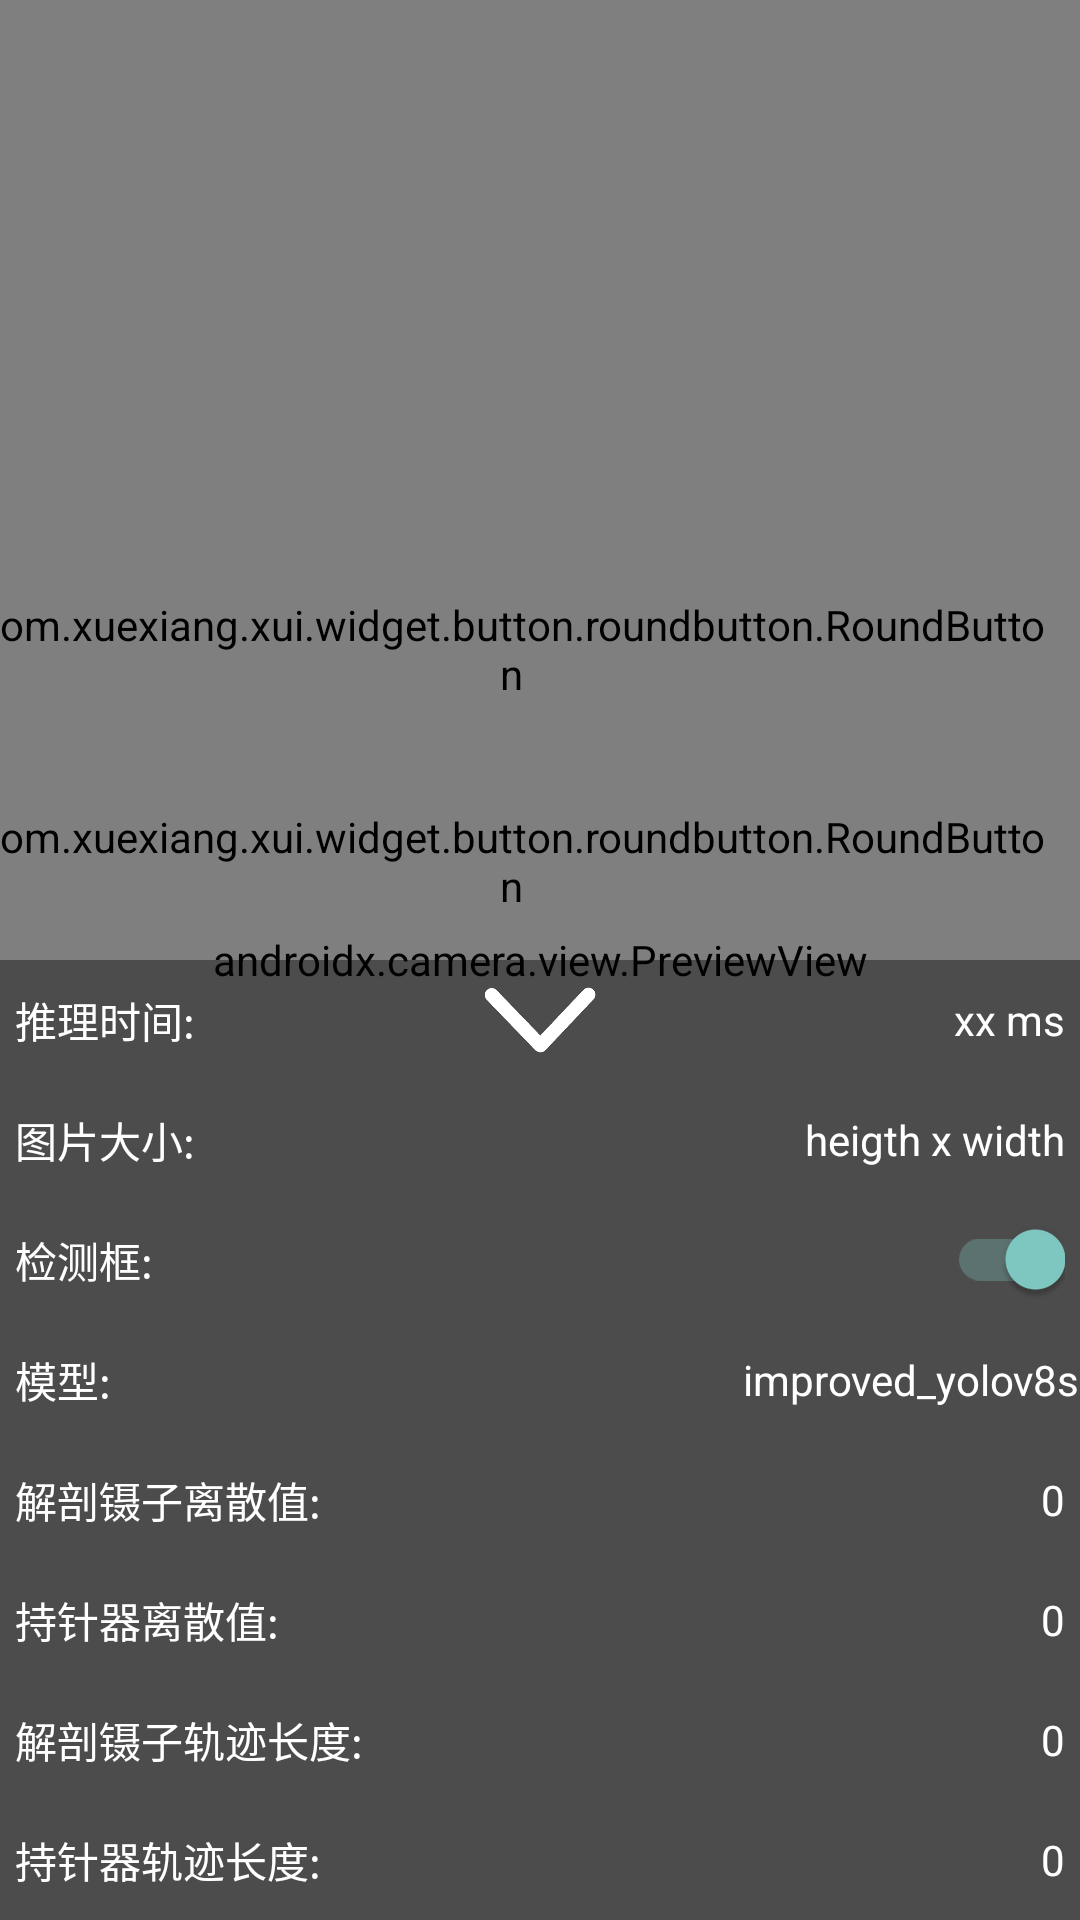

Layout XML and referenced resources for this Android screen:
<!-- AndroidManifest.xml: application theme Theme.AppCompat.NoActionBar -->
<!-- res/layout/activity_main.xml -->
<?xml version="1.0" encoding="utf-8"?>
<androidx.constraintlayout.widget.ConstraintLayout xmlns:android="http://schemas.android.com/apk/res/android"
    xmlns:app="http://schemas.android.com/apk/res-auto"
    xmlns:tools="http://schemas.android.com/tools"
    android:layout_width="match_parent"
    android:layout_height="match_parent"
    tools:context=".MainActivity">

    <androidx.camera.view.PreviewView
        android:id="@+id/camera_preview_match"
        android:layout_width="match_parent"
        android:layout_height="match_parent"
        app:layout_constraintLeft_toLeftOf="parent"
        app:layout_constraintTop_toTopOf="parent" />

    <ImageView
        android:id="@+id/box_label_canvas"
        android:layout_width="match_parent"
        android:layout_height="match_parent"
        app:layout_constraintLeft_toLeftOf="parent"
        app:layout_constraintTop_toTopOf="parent" />

    <com.xuexiang.xui.widget.button.roundbutton.RoundButton
        android:id="@+id/reset"
        android:layout_width="wrap_content"
        android:layout_height="46dp"
        android:layout_marginEnd="10dp"
        android:layout_marginBottom="10dp"
        android:text="重置"
        android:textColor="@color/xui_btn_blue_normal_color"
        android:textSize="16sp"
        app:layout_constraintBottom_toTopOf="@+id/layout2"
        app:layout_constraintEnd_toEndOf="parent"
        app:rb_backgroundColor="@color/xui_transparent"
        app:rb_borderColor="@color/xui_btn_blue_normal_color"
        app:rb_radius="25dp" />

    <com.xuexiang.xui.widget.button.roundbutton.RoundButton
        android:id="@+id/score"
        android:layout_width="wrap_content"
        android:layout_height="wrap_content"
        android:layout_marginEnd="10dp"
        android:layout_marginBottom="30dp"
        android:text="评估"
        android:textColor="@color/xui_btn_blue_normal_color"
        android:textSize="16sp"
        app:layout_constraintBottom_toTopOf="@+id/reset"
        app:layout_constraintEnd_toEndOf="parent"
        app:rb_backgroundColor="@color/xui_transparent"
        app:rb_borderColor="@color/xui_btn_blue_normal_color"
        app:rb_radius="25dp" />

    <ImageView
        android:id="@+id/show_status"
        android:layout_width="40dp"
        android:layout_height="40dp"
        android:layout_centerInParent="true"
        android:src="@drawable/show"
        android:visibility="invisible"
        app:layout_constraintBottom_toTopOf="@+id/layout2"
        app:layout_constraintEnd_toEndOf="parent"
        app:layout_constraintStart_toStartOf="parent" />

    <LinearLayout
        android:id="@+id/layout2"
        android:layout_width="match_parent"
        android:layout_height="320dp"
        android:background="#66000000"
        android:orientation="vertical"
        app:layout_constraintBottom_toBottomOf="parent"
        app:layout_constraintLeft_toLeftOf="parent">

        <RelativeLayout
            android:layout_width="match_parent"
            android:layout_height="40dp">

            <TextView
                android:id="@+id/inference"
                android:layout_width="wrap_content"
                android:layout_height="wrap_content"
                android:layout_centerVertical="true"
                android:layout_marginStart="5dp"
                android:text="推理时间: "
                android:textColor="#FFFFFF" />

            <ImageView
                android:id="@+id/hide_status"
                android:layout_width="40dp"
                android:layout_height="40dp"
                android:layout_centerInParent="true"
                android:src="@drawable/hide" />

            <TextView
                android:id="@+id/inference_time"
                android:layout_width="wrap_content"
                android:layout_height="wrap_content"
                android:layout_alignParentEnd="true"
                android:layout_centerVertical="true"
                android:layout_marginEnd="5dp"
                android:text="xx ms"
                android:textColor="#FFFFFF" />
        </RelativeLayout>


        <RelativeLayout
            android:layout_width="match_parent"
            android:layout_height="40dp">

            <TextView
                android:id="@+id/frame"
                android:layout_width="wrap_content"
                android:layout_height="wrap_content"
                android:layout_centerVertical="true"
                android:layout_marginStart="5dp"
                android:text="图片大小: "
                android:textColor="#FFFFFF" />

            <TextView
                android:id="@+id/frame_size"
                android:layout_width="wrap_content"
                android:layout_height="wrap_content"
                android:layout_alignParentEnd="true"
                android:layout_centerVertical="true"
                android:layout_marginEnd="5dp"
                android:text="heigth x width"
                android:textColor="#FFFFFF" />
        </RelativeLayout>


        <RelativeLayout
            android:layout_width="match_parent"
            android:layout_height="40dp">

            <TextView
                android:id="@+id/immersive_name"
                android:layout_width="wrap_content"
                android:layout_height="wrap_content"
                android:layout_centerVertical="true"
                android:layout_marginLeft="5dp"
                android:text="检测框: "
                android:textColor="#FFFFFF" />

            <androidx.appcompat.widget.SwitchCompat
                android:id="@+id/immersive"
                android:layout_width="wrap_content"
                android:layout_height="wrap_content"
                android:layout_alignParentEnd="true"
                android:layout_centerVertical="true"
                android:layout_marginEnd="5dp"
                android:checked="true"
                android:textOff="off"
                android:textOn="on" />
        </RelativeLayout>

        <RelativeLayout
            android:layout_width="match_parent"
            android:layout_height="40dp">

            <TextView
                android:id="@+id/model_name"
                android:layout_width="wrap_content"
                android:layout_height="wrap_content"
                android:layout_centerVertical="true"
                android:layout_marginStart="5dp"
                android:text="模型: "
                android:textColor="#FFFFFF" />

            <TextView
                android:id="@+id/model_text"
                android:layout_width="wrap_content"
                android:layout_height="wrap_content"
                android:layout_alignParentEnd="true"
                android:layout_centerVertical="true"
                android:layout_marginStart="5dp"
                android:text="improved_yolov8s"
                android:textColor="#FFFFFF" />

            <Spinner
                android:id="@+id/model"
                android:layout_width="wrap_content"
                android:layout_height="wrap_content"
                android:layout_alignParentEnd="true"
                android:layout_centerVertical="true"
                android:layout_marginEnd="5dp"
                android:background="#00000000"
                android:entries="@array/model"
                android:gravity="right"
                android:padding="0dp"
                android:visibility="gone" />
        </RelativeLayout>

        <RelativeLayout
            android:layout_width="match_parent"
            android:layout_height="40dp">

            <TextView
                android:layout_width="wrap_content"
                android:layout_height="wrap_content"
                android:layout_centerVertical="true"
                android:layout_marginStart="5dp"
                android:text="解剖镊子离散值: "
                android:textColor="#FFFFFF" />

            <TextView
                android:id="@+id/d_variance_value"
                android:layout_width="wrap_content"
                android:layout_height="wrap_content"
                android:layout_alignParentEnd="true"
                android:layout_centerVertical="true"
                android:layout_marginEnd="5dp"
                android:text="0"
                android:textColor="#FFFFFF" />
        </RelativeLayout>

        <RelativeLayout
            android:layout_width="match_parent"
            android:layout_height="40dp">

            <TextView
                android:layout_width="wrap_content"
                android:layout_height="wrap_content"
                android:layout_centerVertical="true"
                android:layout_marginStart="5dp"
                android:text="持针器离散值: "
                android:textColor="#FFFFFF" />

            <TextView
                android:id="@+id/n_variance_value"
                android:layout_width="wrap_content"
                android:layout_height="wrap_content"
                android:layout_alignParentEnd="true"
                android:layout_centerVertical="true"
                android:layout_marginEnd="5dp"
                android:text="0"
                android:textColor="#FFFFFF" />
        </RelativeLayout>

        <RelativeLayout
            android:layout_width="match_parent"
            android:layout_height="40dp">

            <TextView
                android:layout_width="wrap_content"
                android:layout_height="wrap_content"
                android:layout_centerVertical="true"
                android:layout_marginStart="5dp"
                android:text="解剖镊子轨迹长度: "
                android:textColor="#FFFFFF" />

            <TextView
                android:id="@+id/d_length_value"
                android:layout_width="wrap_content"
                android:layout_height="wrap_content"
                android:layout_alignParentEnd="true"
                android:layout_centerVertical="true"
                android:layout_marginEnd="5dp"
                android:text="0"
                android:textColor="#FFFFFF" />
        </RelativeLayout>

        <RelativeLayout
            android:layout_width="match_parent"
            android:layout_height="40dp">

            <TextView
                android:layout_width="wrap_content"
                android:layout_height="wrap_content"
                android:layout_centerVertical="true"
                android:layout_marginStart="5dp"
                android:text="持针器轨迹长度: "
                android:textColor="#FFFFFF" />

            <TextView
                android:id="@+id/n_length_value"
                android:layout_width="wrap_content"
                android:layout_height="wrap_content"
                android:layout_alignParentEnd="true"
                android:layout_centerVertical="true"
                android:layout_marginEnd="5dp"
                android:text="0"
                android:textColor="#FFFFFF" />
        </RelativeLayout>

        <TextView
            android:layout_width="wrap_content"
            android:layout_height="wrap_content"
            android:text=""
            app:layout_constraintBottom_toTopOf="@id/model_name"
            app:layout_constraintLeft_toLeftOf="parent" />

    </LinearLayout>


</androidx.constraintlayout.widget.ConstraintLayout>
<!-- resources referenced by this layout -->
<resources>
  <string-array name="model">
          <item>best model</item>
          <item>old model</item>
          <item>latest model</item>
      </string-array>
  <!-- drawable hide: png bitmap (drawable, 3674 bytes) -->
  <!-- drawable show: png bitmap (drawable, 5082 bytes) -->
</resources>
